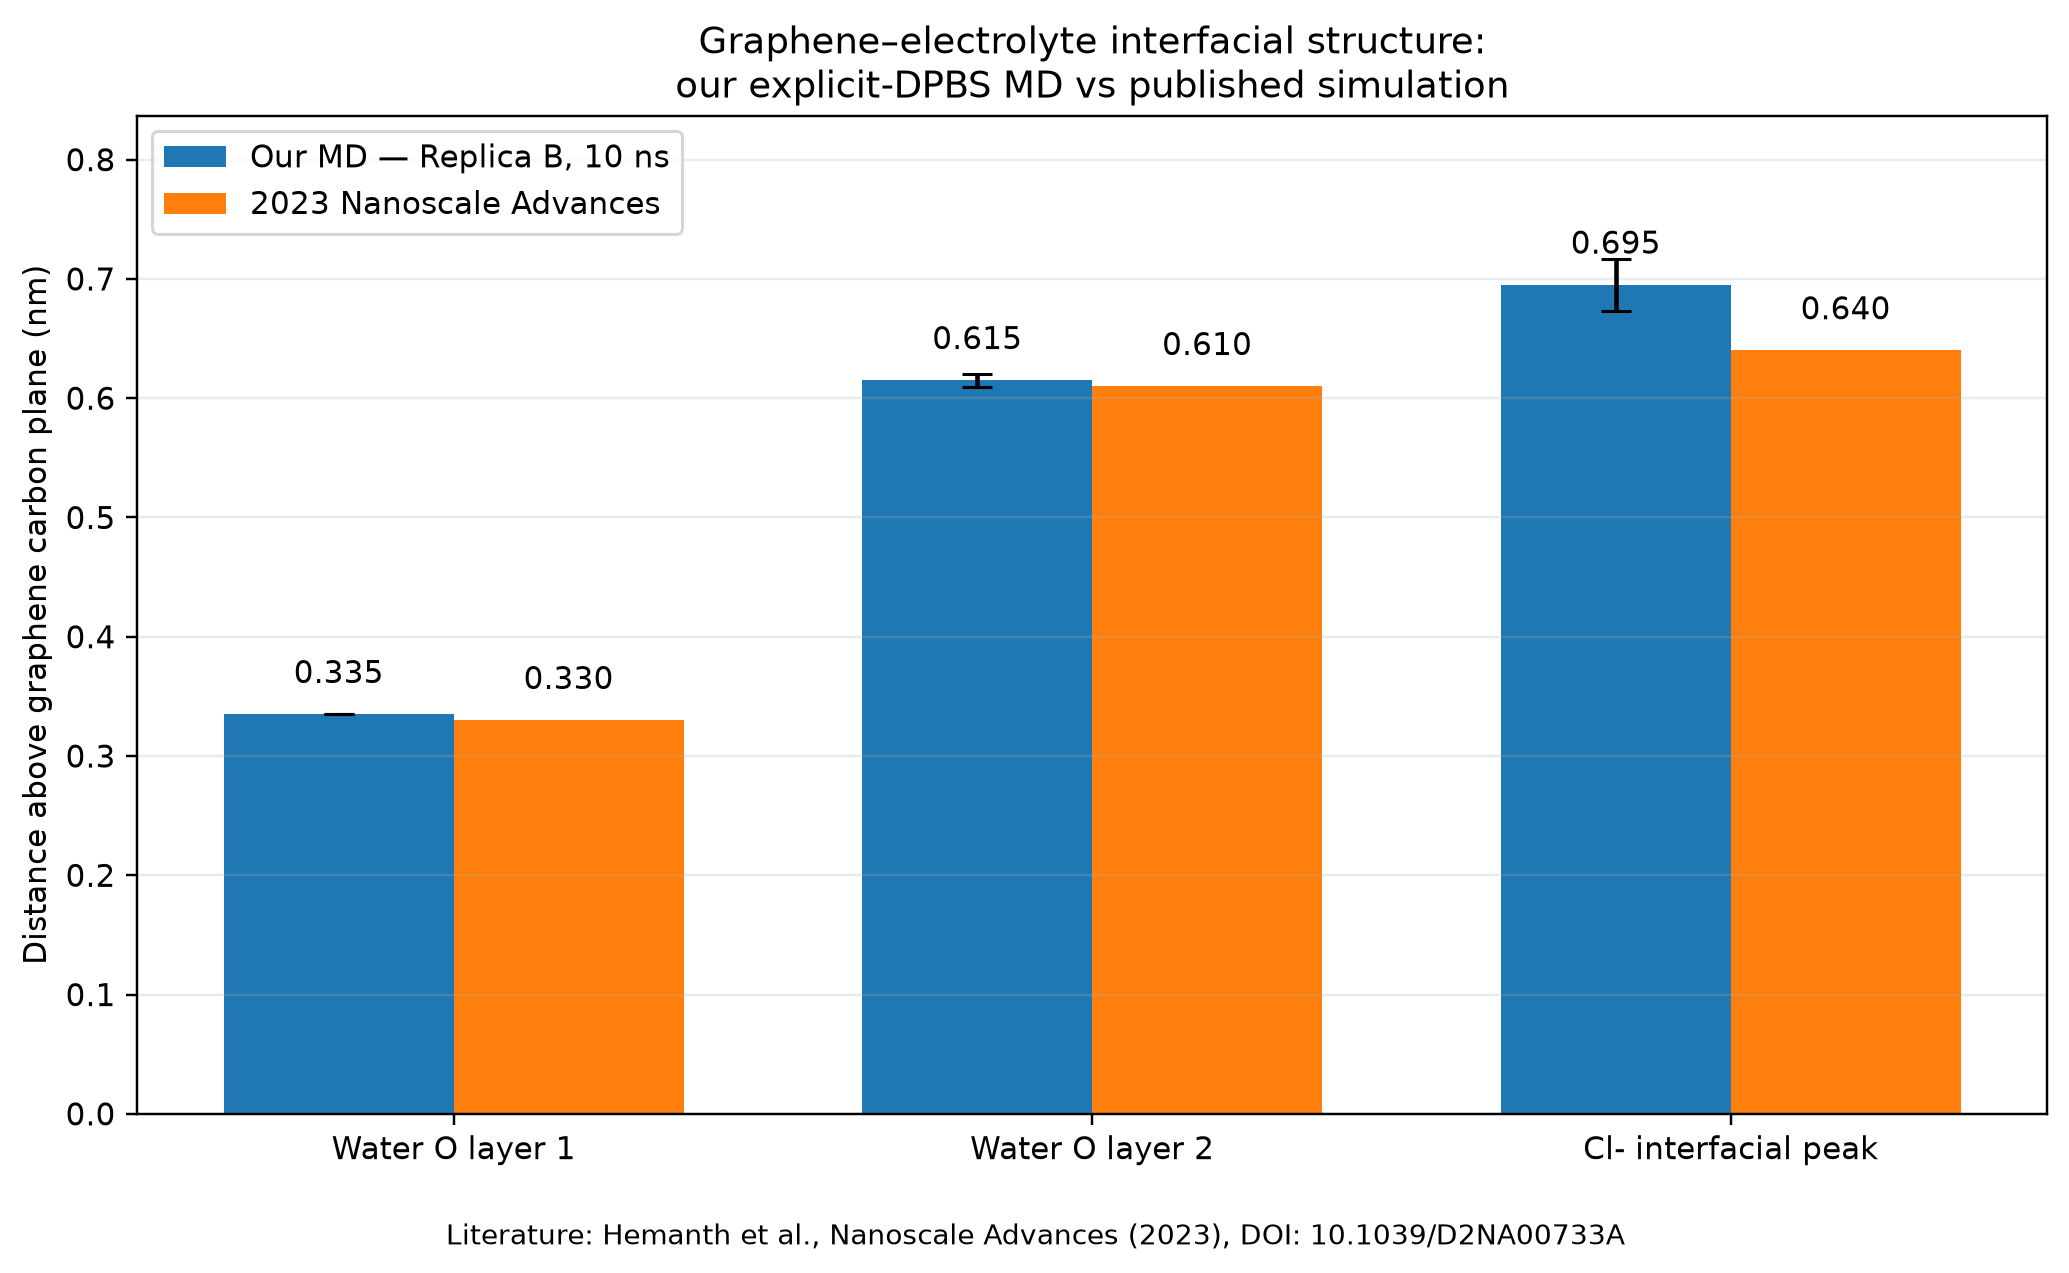

The table this chart was drawn from, first rows:
feature, our_MD_nm, our_block_SD_nm, literature_nm, difference_nm
Water O layer 1, 0.335, 0.000000, 0.33, 0.005000
Water O layer 2, 0.615, 0.005477, 0.61, 0.005000
Cl- interfacial peak, 0.695, 0.02168, 0.64, 0.055
